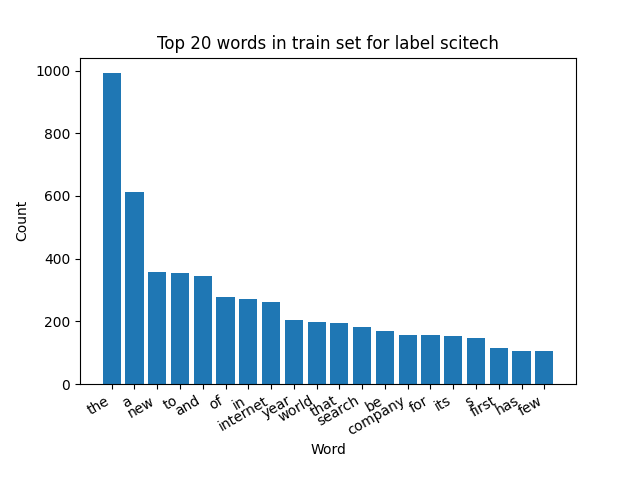

The file beside this chart, header and first rows:
word, count, percentage
the, 992, 0.08721
a, 614, 0.05398
new, 356, 0.0313
to, 354, 0.03112
and, 345, 0.03033
of, 277, 0.02435
in, 271, 0.02382
internet, 263, 0.02312
year, 205, 0.01802
world, 197, 0.01732
that, 195, 0.01714
search, 181, 0.01591
be, 169, 0.01486
company, 156, 0.01371
for, 155, 0.01363
its, 153, 0.01345
s, 148, 0.01301
first, 115, 0.01011
has, 105, 0.009231
few, 105, 0.009231
after, 100, 0.008791
said, 97, 0.008527
it, 89, 0.007824
other, 87, 0.007648
ago, 84, 0.007385
version, 82, 0.007209
is, 81, 0.007121
japan, 70, 0.006154
desktop, 67, 0.00589
explorer, 67, 0.00589
york, 66, 0.005802
will, 66, 0.005802
species, 65, 0.005714
tool, 63, 0.005538
old, 55, 0.004835
most, 55, 0.004835
ashland, 53, 0.004659
friday, 53, 0.004659
study, 52, 0.004571
wide, 50, 0.004396
could, 49, 0.004308
able, 48, 0.00422
an, 47, 0.004132
web, 47, 0.004132
on, 46, 0.004044
browser, 46, 0.004044
time, 45, 0.003956
,, 43, 0.00378
day, 43, 0.00378
been, 43, 0.00378
moon, 43, 0.00378
engine, 42, 0.003692
video, 42, 0.003692
microsoft, 41, 0.003604
have, 40, 0.003516
people, 40, 0.003516
software, 40, 0.003516
latest, 39, 0.003429
make, 39, 0.003429
deal, 38, 0.003341
... 1,241 more rows
